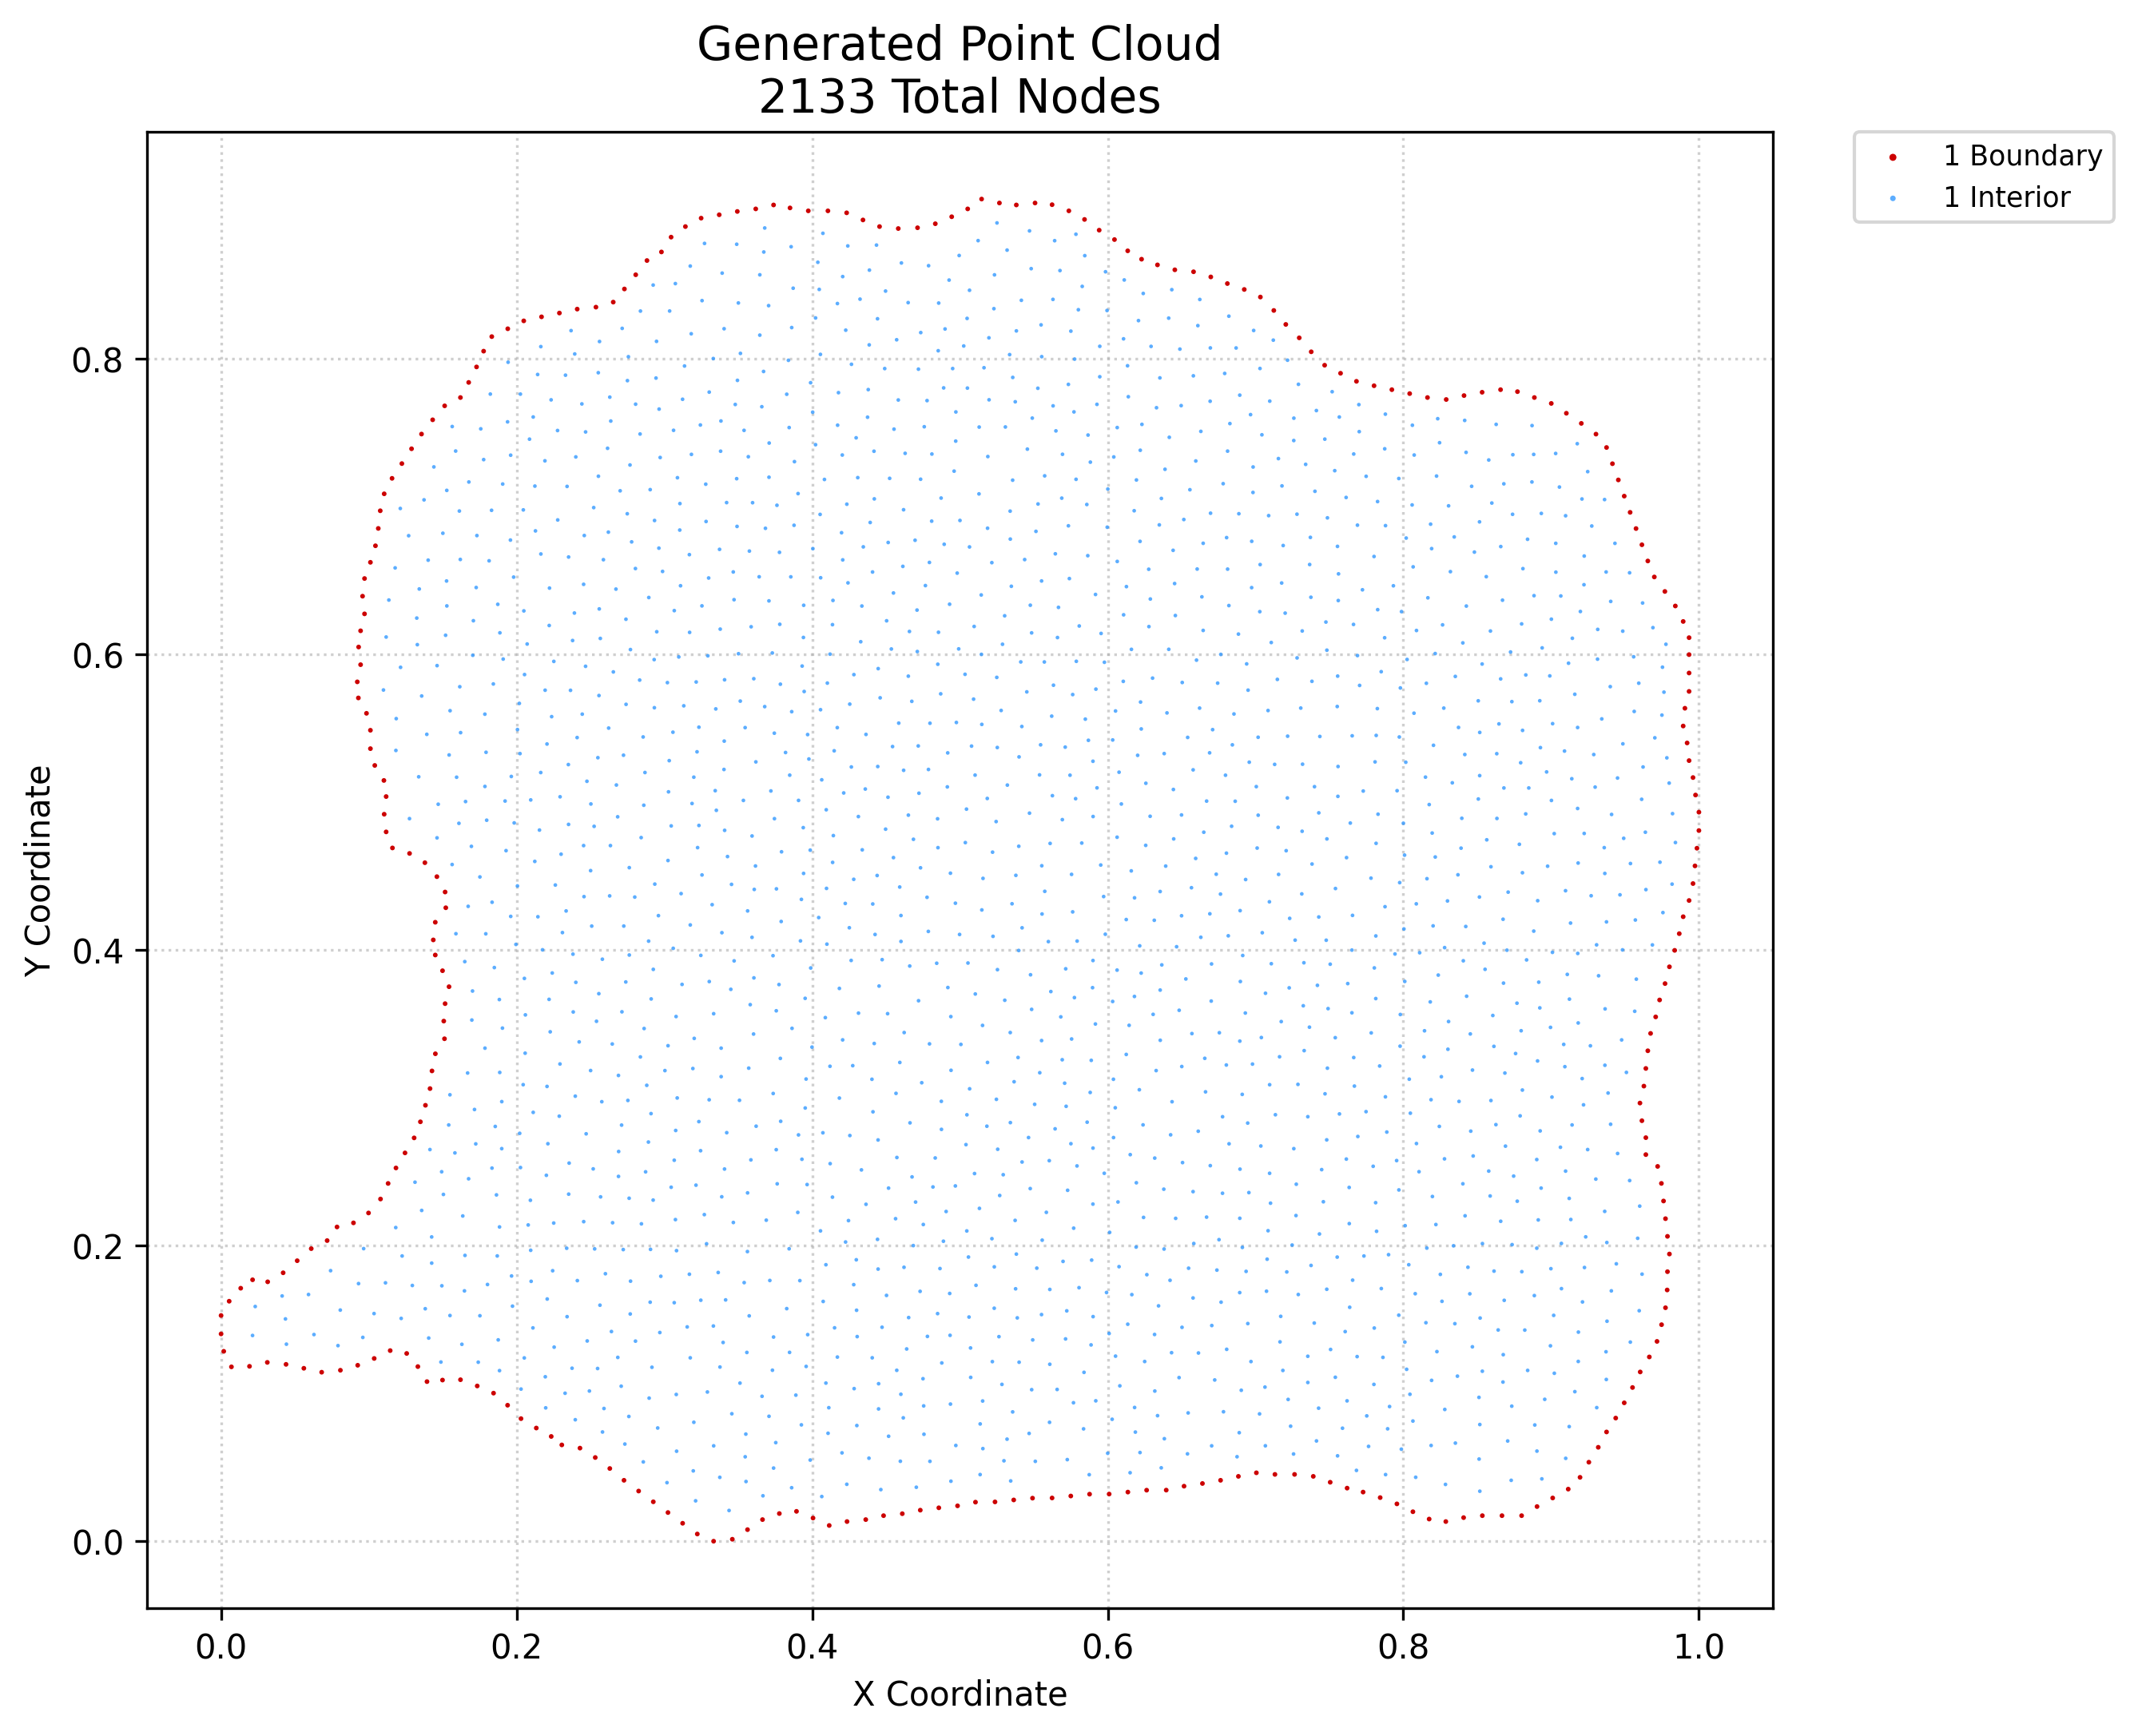

The table this chart was drawn from, first rows:
x, y, region, classification
0.0, 0.1403, 1, boundary
0.0, 0.1527, 1, boundary
0.001814, 0.1285, 1, boundary
0.005481, 0.1624, 1, boundary
0.007016, 0.118, 1, boundary
0.0133, 0.1712, 1, boundary
0.01924, 0.1184, 1, boundary
0.02132, 0.1769, 1, boundary
0.03129, 0.121, 1, boundary
0.03155, 0.1755, 1, boundary
0.04201, 0.1816, 1, boundary
0.04396, 0.1197, 1, boundary
0.05151, 0.1898, 1, boundary
0.05602, 0.117, 1, boundary
0.06102, 0.198, 1, boundary
0.06807, 0.1144, 1, boundary
0.07178, 0.2034, 1, boundary
0.07846, 0.2127, 1, boundary
0.08074, 0.1157, 1, boundary
0.08959, 0.2154, 1, boundary
0.09247, 0.1191, 1, boundary
0.09291, 0.5707, 1, boundary
0.09218, 0.5815, 1, boundary
0.09441, 0.5932, 1, boundary
0.09309, 0.6051, 1, boundary
0.09441, 0.6161, 1, boundary
0.09574, 0.6395, 1, boundary
0.0984, 0.5602, 1, boundary
0.09707, 0.6275, 1, boundary
0.09707, 0.6515, 1, boundary
0.09978, 0.2221, 1, boundary
0.1011, 0.5363, 1, boundary
0.1011, 0.5488, 1, boundary
0.1011, 0.6624, 1, boundary
0.1036, 0.1237, 1, boundary
0.104, 0.525, 1, boundary
0.1045, 0.6736, 1, boundary
0.1064, 0.6854, 1, boundary
0.1079, 0.2316, 1, boundary
0.1077, 0.6973, 1, boundary
0.1104, 0.492, 1, boundary
0.1102, 0.5148, 1, boundary
0.1104, 0.7088, 1, boundary
0.1117, 0.48, 1, boundary
0.1117, 0.5039, 1, boundary
0.1144, 0.129, 1, boundary
0.113, 0.2421, 1, boundary
0.116, 0.4691, 1, boundary
0.1157, 0.7193, 1, boundary
0.1184, 0.2526, 1, boundary
0.1223, 0.7292, 1, boundary
0.1245, 0.2628, 1, boundary
0.1256, 0.1271, 1, boundary
0.1275, 0.4654, 1, boundary
0.1289, 0.7393, 1, boundary
0.1306, 0.2729, 1, boundary
0.1332, 0.1182, 1, boundary
0.1349, 0.2838, 1, boundary
0.1356, 0.7492, 1, boundary
0.1379, 0.4592, 1, boundary
... 2,073 more rows
